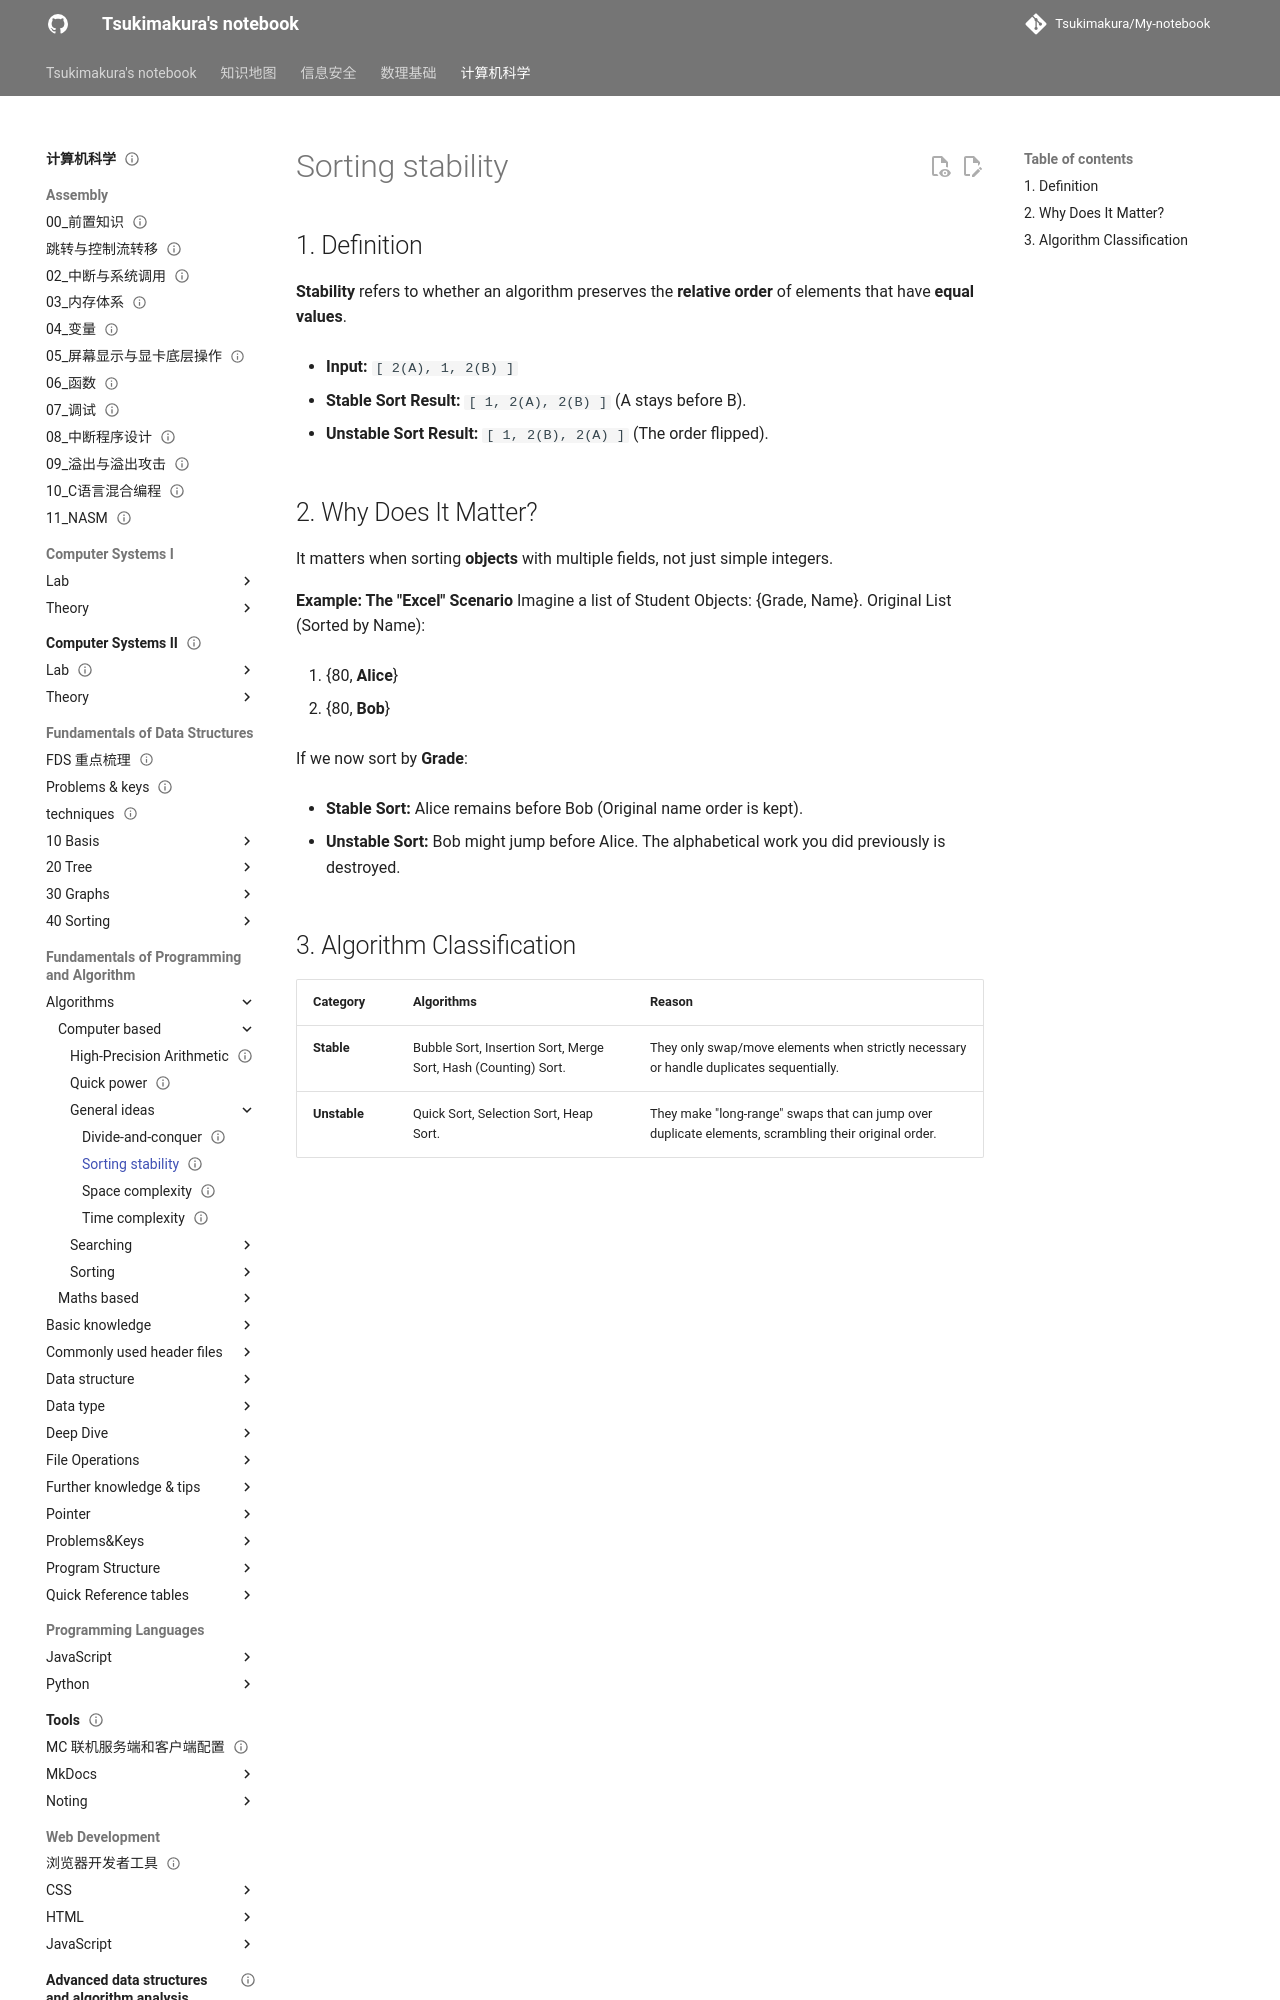

repository: Tsukimakura/My-notebook · page: 计算机科学/Fundamentals of Programming and Algorithm/Algorithms/computer-based/general ideas/Sorting stability/index.html · generator: mkdocs

---
title: "Sorting stability"
status: draft
tags: [cs]
created: null
updated: 2026-10-06
sources: []
---

# Sorting stability

## 1. Definition

**Stability** refers to whether an algorithm preserves the **relative order** of elements that have **equal values**.

- **Input:** `[ 2(A), 1, 2(B) ]`

- **Stable Sort Result:** `[ 1, 2(A), 2(B) ]` (A stays before B).

- **Unstable Sort Result:** `[ 1, 2(B), 2(A) ]` (The order flipped).

## 2. Why Does It Matter?

It matters when sorting **objects** with multiple fields, not just simple integers.

**Example: The "Excel" Scenario**
Imagine a list of Student Objects: {Grade, Name}.
Original List (Sorted by Name):

1. {80, **Alice**}

2. {80, **Bob**}

If we now sort by **Grade**:

- **Stable Sort:** Alice remains before Bob (Original name order is kept).

- **Unstable Sort:** Bob might jump before Alice. The alphabetical work you did previously is destroyed.
